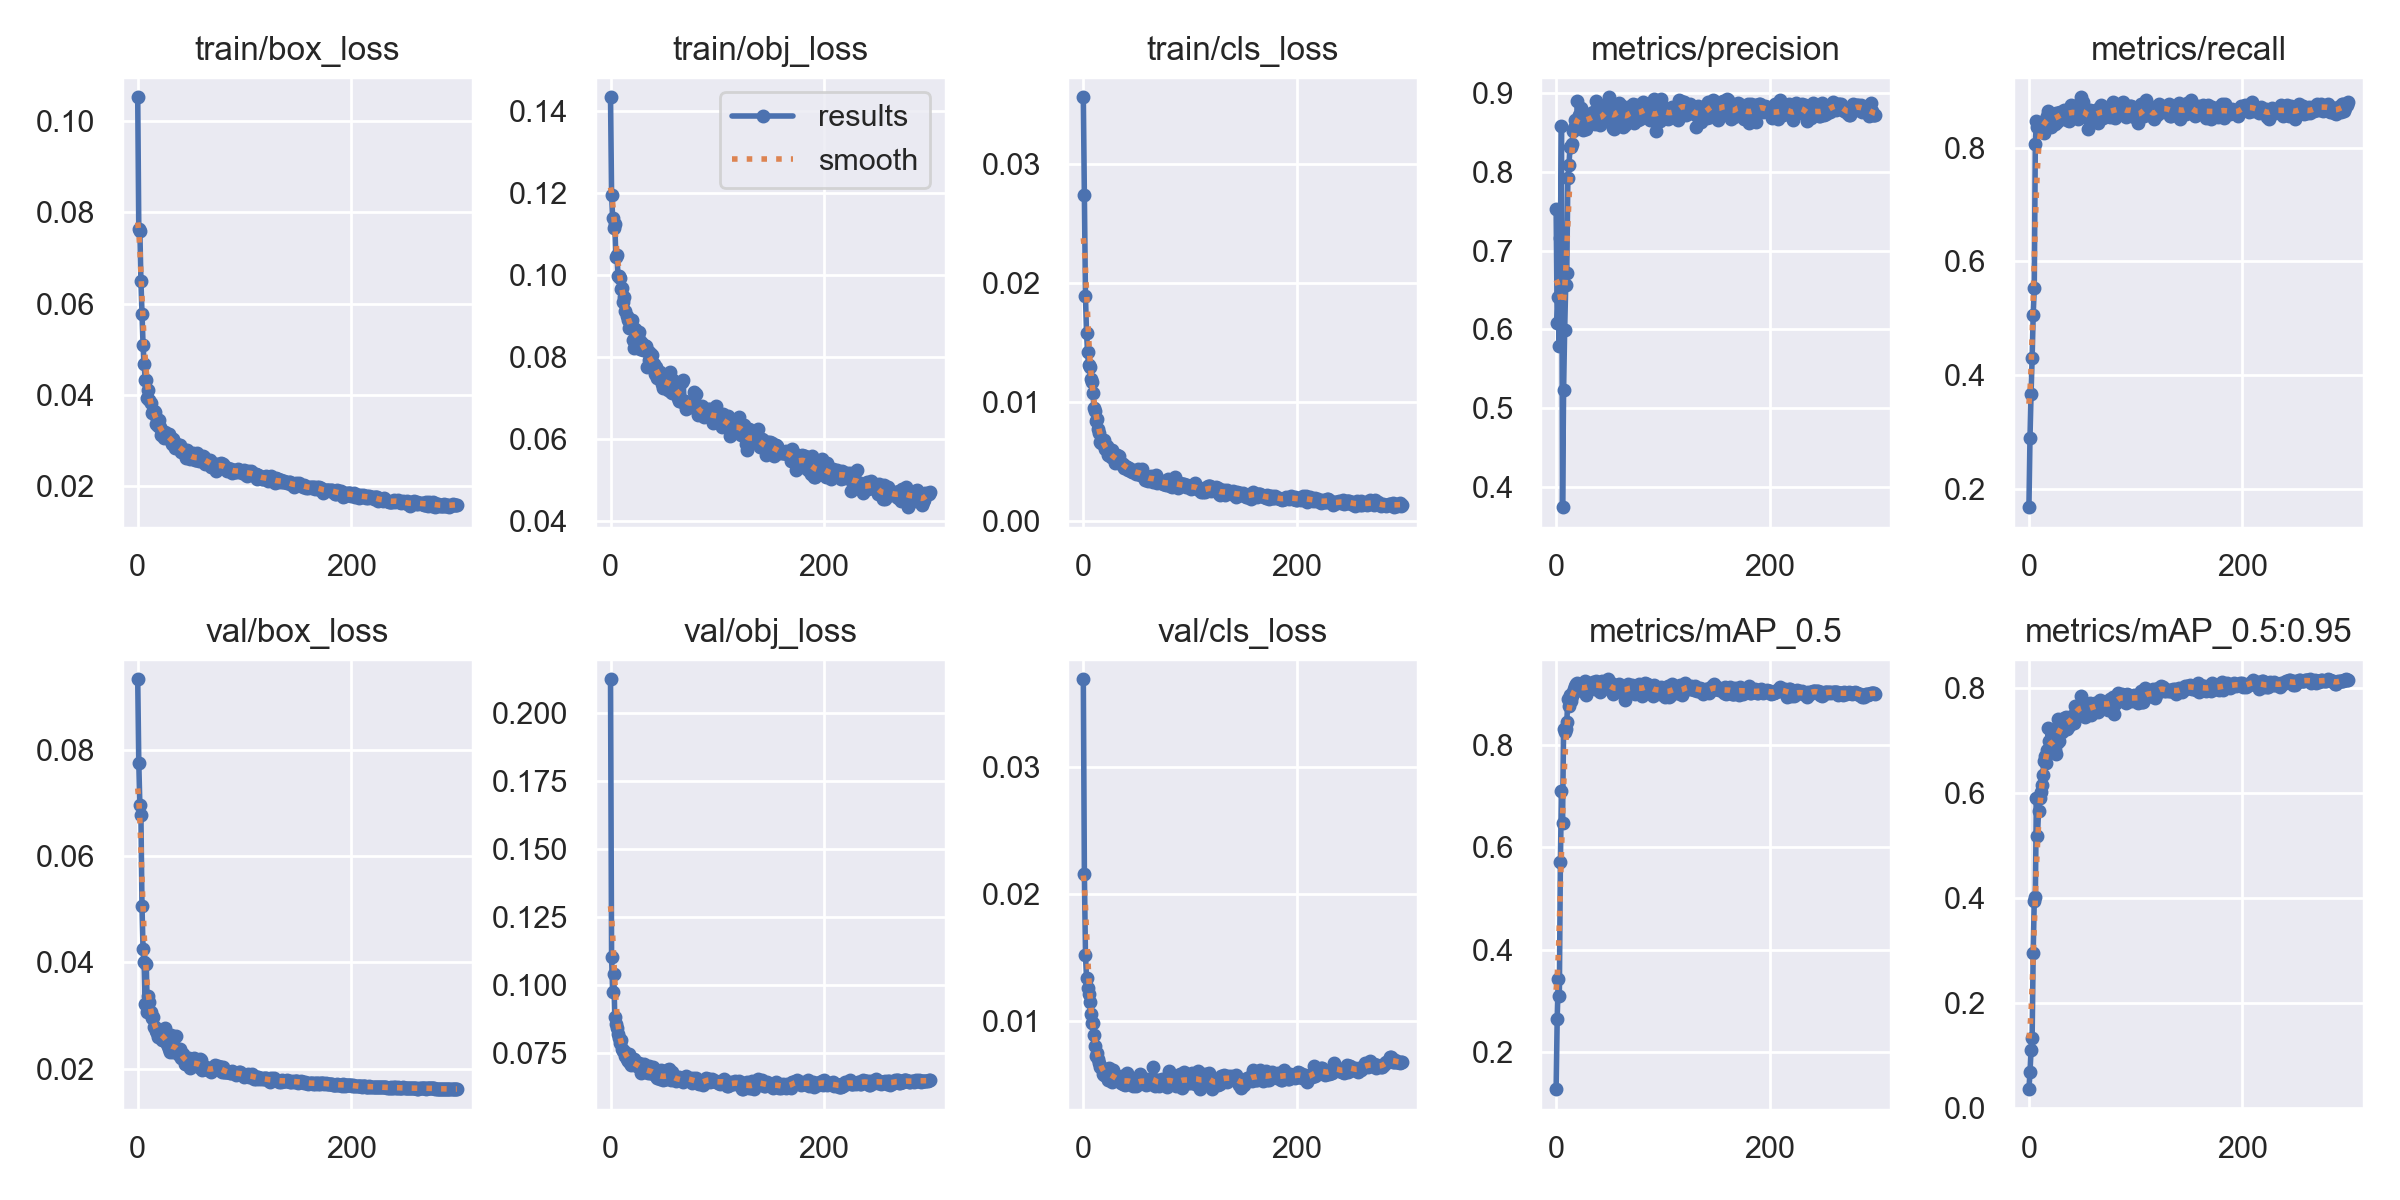

The table this chart was drawn from, first rows:
epoch, train/box_loss, train/obj_loss, train/cls_loss, metrics/precision, metrics/recall, metrics/mAP_0.5, metrics/mAP_0.5:0.95, val/box_loss, val/obj_loss, val/cls_loss, x/lr0, x/lr1, x/lr2
0, 0.1052, 0.1434, 0.03561, 0.7531, 0.1683, 0.128, 0.03515, 0.09323, 0.2123, 0.03688, 0.07056, 0.003272, 0.003272
1, 0.07644, 0.1197, 0.02742, 0.6074, 0.2903, 0.265, 0.06688, 0.07757, 0.11, 0.02155, 0.04053, 0.006583, 0.006583
2, 0.07586, 0.1139, 0.0189, 0.6411, 0.3678, 0.3427, 0.11, 0.06954, 0.09737, 0.01522, 0.01049, 0.009873, 0.009873
3, 0.06495, 0.1114, 0.01581, 0.5783, 0.43, 0.3095, 0.1321, 0.06766, 0.104, 0.01341, 0.009901, 0.009901, 0.009901
4, 0.05773, 0.1125, 0.01418, 0.716, 0.5062, 0.5714, 0.2949, 0.05052, 0.08803, 0.0126, 0.009901, 0.009901, 0.009901
5, 0.05096, 0.1044, 0.01307, 0.8575, 0.553, 0.7106, 0.3947, 0.04242, 0.0856, 0.01212, 0.009868, 0.009868, 0.009868
6, 0.04683, 0.1051, 0.01293, 0.3745, 0.8068, 0.6476, 0.4007, 0.04, 0.08413, 0.0115, 0.009835, 0.009835, 0.009835
7, 0.04334, 0.09994, 0.01192, 0.5233, 0.8467, 0.8314, 0.5903, 0.03212, 0.08199, 0.01055, 0.009802, 0.009802, 0.009802
8, 0.04329, 0.09983, 0.01166, 0.5996, 0.8356, 0.8257, 0.5177, 0.0397, 0.08037, 0.009906, 0.009769, 0.009769, 0.009769
9, 0.03933, 0.09928, 0.01071, 0.6564, 0.8424, 0.8321, 0.5645, 0.03065, 0.07833, 0.009864, 0.009736, 0.009736, 0.009736
10, 0.0411, 0.09669, 0.009488, 0.672, 0.8417, 0.8457, 0.59, 0.03371, 0.07954, 0.008924, 0.009703, 0.009703, 0.009703
11, 0.03897, 0.09698, 0.009254, 0.792, 0.8319, 0.8891, 0.601, 0.03251, 0.07628, 0.008061, 0.00967, 0.00967, 0.00967
12, 0.03827, 0.09357, 0.00842, 0.808, 0.8412, 0.8762, 0.6143, 0.03073, 0.07543, 0.007258, 0.009637, 0.009637, 0.009637
13, 0.03593, 0.09481, 0.00855, 0.8308, 0.8335, 0.8968, 0.6336, 0.02961, 0.07569, 0.0075, 0.009604, 0.009604, 0.009604
14, 0.03639, 0.09118, 0.007707, 0.8307, 0.8248, 0.8869, 0.661, 0.0297, 0.07366, 0.007078, 0.009571, 0.009571, 0.009571
15, 0.03642, 0.09, 0.00738, 0.8351, 0.8445, 0.8956, 0.671, 0.02777, 0.07274, 0.006731, 0.009538, 0.009538, 0.009538
16, 0.03619, 0.08914, 0.006632, 0.8516, 0.8495, 0.9043, 0.6564, 0.02776, 0.07195, 0.00638, 0.009505, 0.009505, 0.009505
17, 0.03358, 0.08725, 0.006515, 0.8552, 0.8556, 0.9086, 0.6818, 0.02708, 0.0745, 0.006449, 0.009472, 0.009472, 0.009472
18, 0.03465, 0.08874, 0.006606, 0.8653, 0.8652, 0.9153, 0.7228, 0.02667, 0.07126, 0.005868, 0.009439, 0.009439, 0.009439
19, 0.03321, 0.08867, 0.006754, 0.8602, 0.8581, 0.9182, 0.699, 0.02595, 0.07044, 0.005803, 0.009406, 0.009406, 0.009406
20, 0.03448, 0.08912, 0.006003, 0.8896, 0.8435, 0.921, 0.6991, 0.02691, 0.07105, 0.00579, 0.009373, 0.009373, 0.009373
21, 0.03288, 0.08425, 0.006164, 0.8724, 0.8358, 0.9095, 0.6788, 0.02675, 0.07124, 0.006078, 0.00934, 0.00934, 0.00934
22, 0.03118, 0.08223, 0.006264, 0.8704, 0.8572, 0.9147, 0.7021, 0.02702, 0.07262, 0.005706, 0.009307, 0.009307, 0.009307
23, 0.03175, 0.08688, 0.005513, 0.8804, 0.8526, 0.9169, 0.7175, 0.02545, 0.07052, 0.005372, 0.009274, 0.009274, 0.009274
24, 0.03191, 0.0857, 0.005534, 0.8551, 0.8421, 0.9051, 0.6812, 0.02574, 0.07035, 0.006324, 0.009241, 0.009241, 0.009241
25, 0.03048, 0.08572, 0.005594, 0.8528, 0.8609, 0.9069, 0.6735, 0.02598, 0.06994, 0.005946, 0.009208, 0.009208, 0.009208
26, 0.03181, 0.0852, 0.005343, 0.8685, 0.845, 0.9089, 0.695, 0.02761, 0.07072, 0.006112, 0.009175, 0.009175, 0.009175
27, 0.03059, 0.08623, 0.005944, 0.8713, 0.8616, 0.9244, 0.7405, 0.02465, 0.07102, 0.005207, 0.009142, 0.009142, 0.009142
28, 0.03113, 0.08206, 0.005464, 0.8538, 0.8481, 0.8973, 0.6984, 0.02434, 0.06938, 0.006217, 0.009109, 0.009109, 0.009109
29, 0.03142, 0.08372, 0.005207, 0.8721, 0.8632, 0.9172, 0.7377, 0.02366, 0.06754, 0.005354, 0.009076, 0.009076, 0.009076
30, 0.03054, 0.08175, 0.004879, 0.8729, 0.8553, 0.9204, 0.7355, 0.02315, 0.06846, 0.005372, 0.009043, 0.009043, 0.009043
31, 0.03057, 0.08294, 0.004996, 0.8614, 0.8556, 0.9112, 0.7165, 0.02629, 0.07092, 0.005544, 0.00901, 0.00901, 0.00901
32, 0.02918, 0.0828, 0.005545, 0.8678, 0.862, 0.9155, 0.7212, 0.02391, 0.06902, 0.005564, 0.008977, 0.008977, 0.008977
33, 0.03022, 0.08287, 0.005417, 0.8664, 0.8667, 0.913, 0.7424, 0.02309, 0.06776, 0.005322, 0.008944, 0.008944, 0.008944
34, 0.02973, 0.07755, 0.004946, 0.867, 0.8634, 0.9194, 0.7311, 0.02363, 0.06819, 0.005388, 0.008911, 0.008911, 0.008911
35, 0.02845, 0.0816, 0.00485, 0.8753, 0.8651, 0.9223, 0.7451, 0.02403, 0.06743, 0.00515, 0.008878, 0.008878, 0.008878
36, 0.029, 0.07928, 0.004682, 0.861, 0.8484, 0.9086, 0.7225, 0.02619, 0.06993, 0.005712, 0.008845, 0.008845, 0.008845
37, 0.02848, 0.08107, 0.004784, 0.8895, 0.8601, 0.9257, 0.7338, 0.02361, 0.06737, 0.005106, 0.008812, 0.008812, 0.008812
38, 0.02847, 0.07811, 0.004413, 0.875, 0.8466, 0.9144, 0.728, 0.02356, 0.06802, 0.005373, 0.008779, 0.008779, 0.008779
39, 0.02903, 0.08047, 0.004616, 0.8624, 0.8744, 0.9198, 0.7362, 0.02261, 0.06813, 0.004961, 0.008746, 0.008746, 0.008746
40, 0.02906, 0.07848, 0.004537, 0.8706, 0.874, 0.922, 0.746, 0.02371, 0.06962, 0.00511, 0.008713, 0.008713, 0.008713
41, 0.02755, 0.07832, 0.004538, 0.859, 0.8553, 0.9036, 0.7417, 0.0219, 0.06728, 0.005981, 0.00868, 0.00868, 0.00868
42, 0.02807, 0.07589, 0.004262, 0.8616, 0.8548, 0.9124, 0.7327, 0.02275, 0.06688, 0.005376, 0.008647, 0.008647, 0.008647
43, 0.02802, 0.07773, 0.004445, 0.8733, 0.8725, 0.9254, 0.765, 0.02186, 0.06638, 0.005046, 0.008614, 0.008614, 0.008614
44, 0.02716, 0.07496, 0.004256, 0.8671, 0.8625, 0.9103, 0.7554, 0.02086, 0.06573, 0.005386, 0.008581, 0.008581, 0.008581
45, 0.0262, 0.07612, 0.004187, 0.8737, 0.8592, 0.913, 0.7581, 0.02146, 0.06608, 0.005435, 0.008548, 0.008548, 0.008548
46, 0.02798, 0.0764, 0.004056, 0.8848, 0.8505, 0.9211, 0.759, 0.02128, 0.06524, 0.005138, 0.008515, 0.008515, 0.008515
47, 0.02747, 0.07515, 0.004233, 0.879, 0.858, 0.9185, 0.7569, 0.02166, 0.06855, 0.004954, 0.008482, 0.008482, 0.008482
48, 0.02725, 0.07361, 0.004075, 0.8733, 0.8535, 0.9146, 0.7553, 0.02199, 0.06755, 0.005339, 0.008449, 0.008449, 0.008449
49, 0.0259, 0.07255, 0.003927, 0.8723, 0.8884, 0.9283, 0.7851, 0.02009, 0.0648, 0.00493, 0.008416, 0.008416, 0.008416
50, 0.02615, 0.0743, 0.004076, 0.8944, 0.8583, 0.9167, 0.7572, 0.02069, 0.06565, 0.004993, 0.008383, 0.008383, 0.008383
51, 0.02606, 0.07408, 0.004311, 0.869, 0.8796, 0.9203, 0.7655, 0.0211, 0.06512, 0.005128, 0.00835, 0.00835, 0.00835
52, 0.02732, 0.07534, 0.003989, 0.8769, 0.8596, 0.914, 0.7589, 0.02081, 0.06509, 0.005161, 0.008317, 0.008317, 0.008317
53, 0.0259, 0.07317, 0.003875, 0.8558, 0.8532, 0.8993, 0.7451, 0.02199, 0.0684, 0.005859, 0.008284, 0.008284, 0.008284
54, 0.02582, 0.07193, 0.003927, 0.8539, 0.8666, 0.9097, 0.7689, 0.02075, 0.06638, 0.005294, 0.008251, 0.008251, 0.008251
55, 0.02561, 0.07471, 0.004364, 0.8852, 0.8318, 0.9027, 0.7527, 0.021, 0.06907, 0.005404, 0.008218, 0.008218, 0.008218
56, 0.02735, 0.0763, 0.003928, 0.8727, 0.8643, 0.918, 0.7627, 0.02043, 0.06529, 0.005173, 0.008185, 0.008185, 0.008185
57, 0.02545, 0.07159, 0.003711, 0.8758, 0.8667, 0.9138, 0.7704, 0.02036, 0.06493, 0.005226, 0.008152, 0.008152, 0.008152
58, 0.02647, 0.07136, 0.003392, 0.8803, 0.8455, 0.9049, 0.7492, 0.02182, 0.06778, 0.00534, 0.008119, 0.008119, 0.008119
59, 0.02635, 0.07437, 0.003688, 0.8878, 0.8589, 0.9188, 0.7644, 0.02153, 0.06638, 0.005027, 0.008086, 0.008086, 0.008086
... 240 more rows
